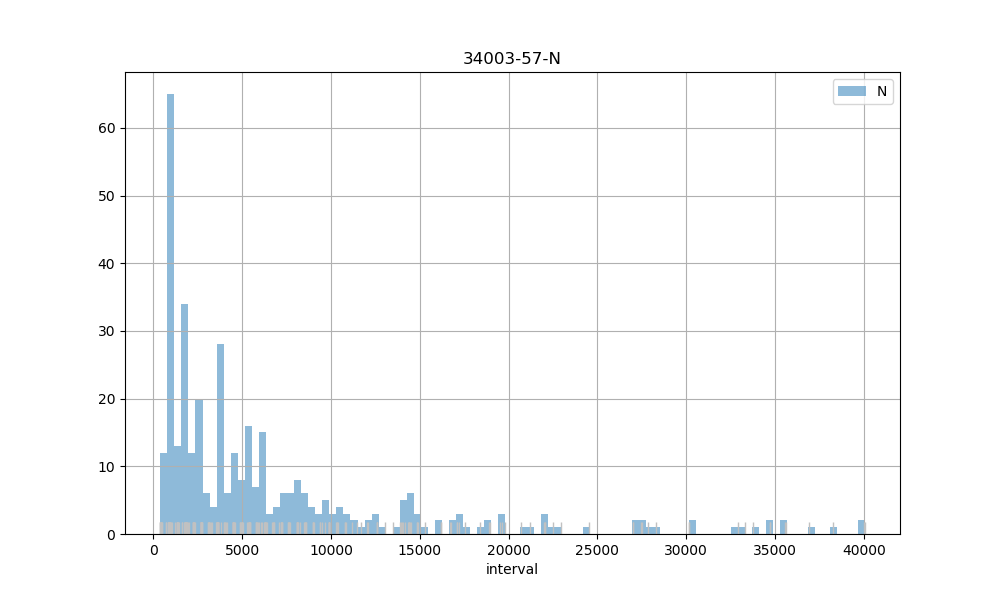

Values plotted in this chart, from the file beside it:
count, 379.00
mean, 6736
std, 7859
min, 382
25%, 1773
50%, 3618
75%, 8202
max, 40054
